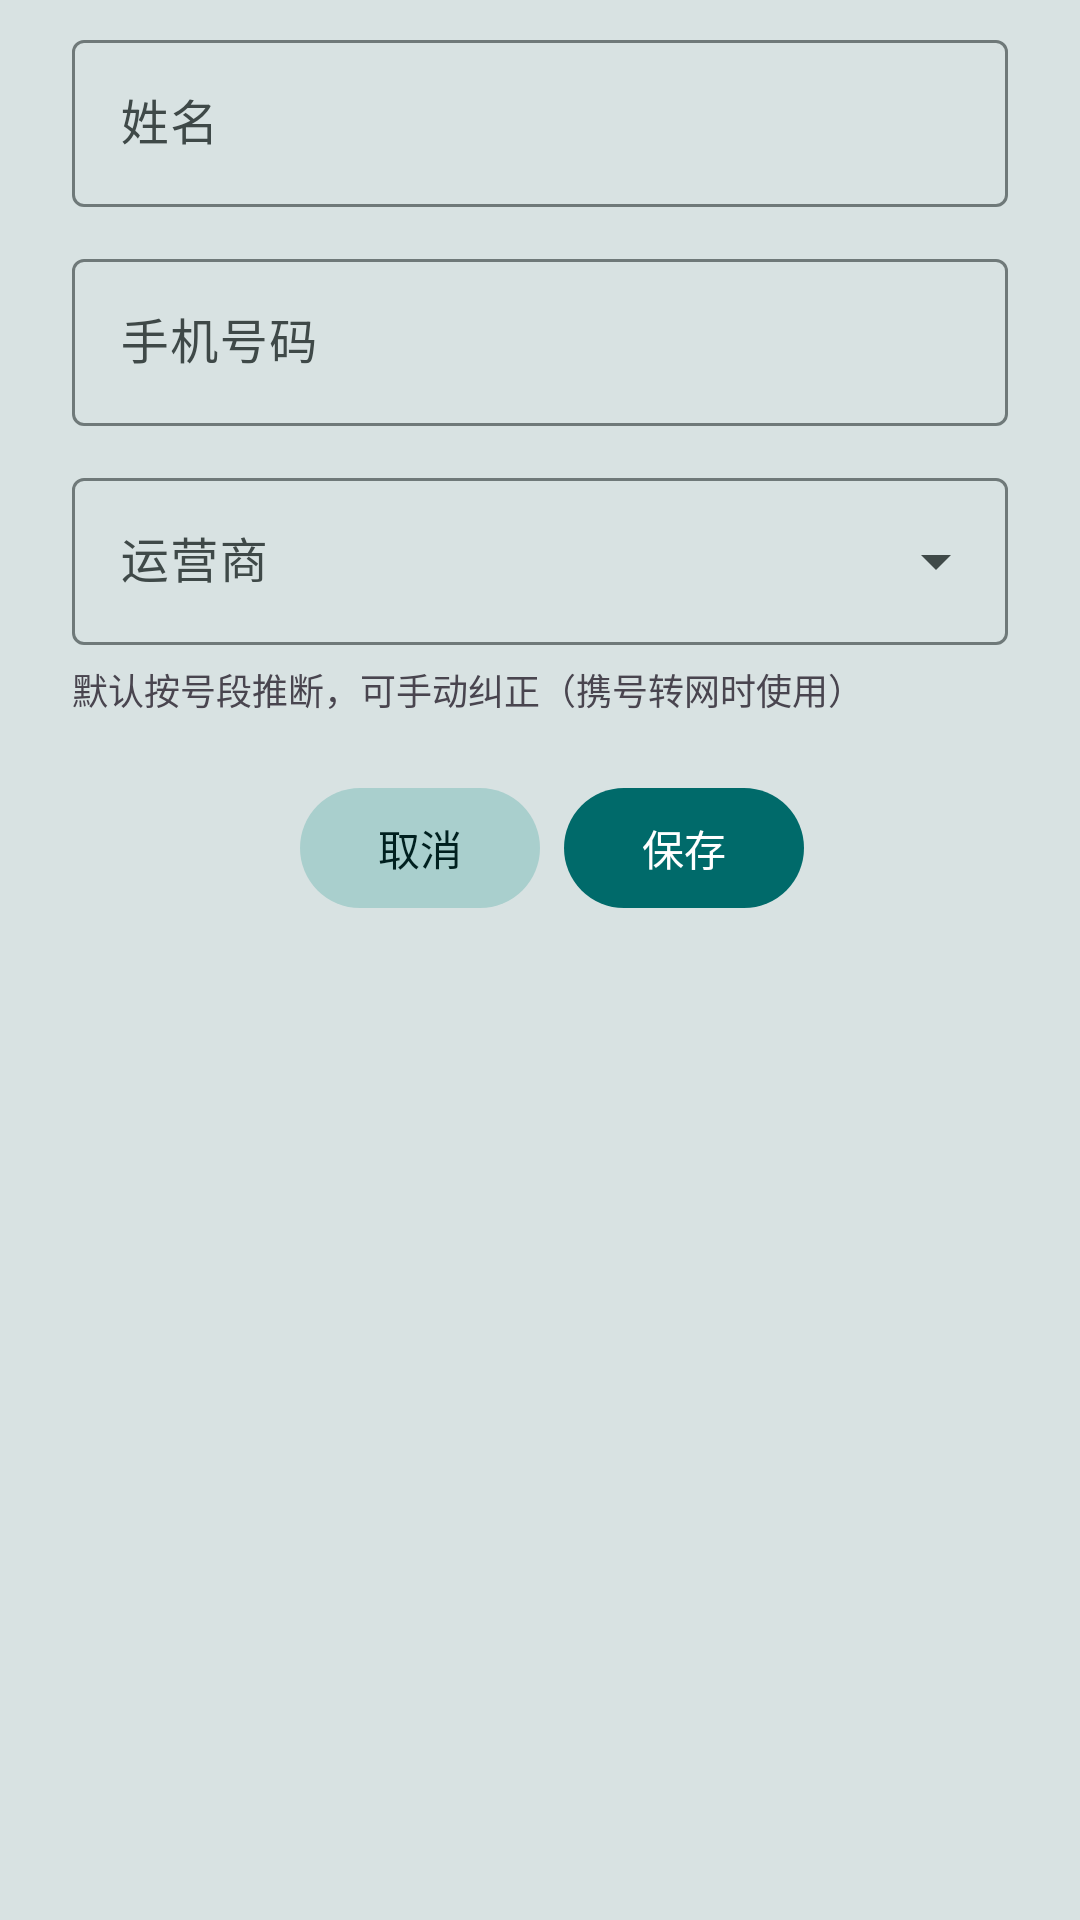

Produce the Android XML layout that renders to this screen, including the resource entries it uses.
<!-- AndroidManifest.xml: application theme Theme.DutyCall -->
<!-- res/layout/dialog_add_person.xml -->
<?xml version="1.0" encoding="utf-8"?>
<ScrollView xmlns:android="http://schemas.android.com/apk/res/android"
    android:layout_width="match_parent"
    android:layout_height="wrap_content">

<LinearLayout xmlns:android="http://schemas.android.com/apk/res/android"
    xmlns:app="http://schemas.android.com/apk/res-auto"
    android:layout_width="match_parent"
    android:layout_height="wrap_content"
    android:orientation="vertical"
    android:paddingHorizontal="24dp"
    android:paddingTop="8dp"
    android:paddingBottom="16dp">

    <com.google.android.material.textfield.TextInputLayout
        android:layout_width="match_parent"
        android:layout_height="wrap_content"
        android:hint="姓名">

        <com.google.android.material.textfield.TextInputEditText
            android:id="@+id/et_name"
            android:layout_width="match_parent"
            android:layout_height="wrap_content"
            android:inputType="textPersonName" />
    </com.google.android.material.textfield.TextInputLayout>

    <com.google.android.material.textfield.TextInputLayout
        android:layout_width="match_parent"
        android:layout_height="wrap_content"
        android:layout_marginTop="12dp"
        android:hint="手机号码">

        <com.google.android.material.textfield.TextInputEditText
            android:id="@+id/et_number"
            android:layout_width="match_parent"
            android:layout_height="wrap_content"
            android:inputType="phone"
            android:maxLength="11" />
    </com.google.android.material.textfield.TextInputLayout>

    <com.google.android.material.textfield.TextInputLayout
        android:layout_width="match_parent"
        android:layout_height="wrap_content"
        android:layout_marginTop="12dp"
        android:hint="运营商"
        style="@style/Widget.Material3.TextInputLayout.OutlinedBox.ExposedDropdownMenu">

        <AutoCompleteTextView
            android:id="@+id/actv_carrier"
            android:layout_width="match_parent"
            android:layout_height="wrap_content"
            android:inputType="none" />
    </com.google.android.material.textfield.TextInputLayout>

    <TextView
        android:layout_width="match_parent"
        android:layout_height="wrap_content"
        android:layout_marginTop="6dp"
        android:textSize="12sp"
        android:textColor="?android:attr/textColorSecondary"
        android:text="默认按号段推断，可手动纠正（携号转网时使用）" />

    
    <LinearLayout
        android:layout_width="match_parent"
        android:layout_height="wrap_content"
        android:layout_marginTop="24dp"
        android:gravity="center"
        android:orientation="horizontal">

        <com.google.android.material.button.MaterialButton
            android:id="@+id/btn_delete"
            style="@style/Widget.DutyCall.Button.Destructive"
            android:layout_width="wrap_content"
            android:layout_height="40dp"
            android:minWidth="80dp"
            android:text="删除"
            android:textSize="14sp"
            android:visibility="gone" />

        <com.google.android.material.button.MaterialButton
            android:id="@+id/btn_cancel"
            style="@style/Widget.DutyCall.Button.Secondary"
            android:layout_width="wrap_content"
            android:layout_height="40dp"
            android:layout_marginStart="8dp"
            android:minWidth="80dp"
            android:text="取消"
            android:textSize="14sp" />

        <com.google.android.material.button.MaterialButton
            android:id="@+id/btn_save"
            android:layout_width="wrap_content"
            android:layout_height="40dp"
            android:layout_marginStart="8dp"
            android:minWidth="80dp"
            android:insetTop="0dp"
            android:insetBottom="0dp"
            android:insetLeft="0dp"
            android:insetRight="0dp"
            android:paddingLeft="0dp"
            android:paddingRight="0dp"
            android:text="保存"
            android:textSize="14sp"
            android:textColor="@color/action_text"
            app:backgroundTint="@color/action_bg" />

    </LinearLayout>

</LinearLayout>
</ScrollView>
<!-- resources referenced by this layout -->
<resources>
  <color name="action_bg">#006A6A</color>
  <color name="action_text">#FFFFFF</color>
  <style name="Widget.DutyCall.Button.Destructive" parent="Widget.Material3.Button">
          <item name="backgroundTint">@color/destructive_bg</item>
          <item name="android:textColor">?attr/colorError</item>
          <item name="cornerRadius">20dp</item>
          <item name="android:insetTop">0dp</item>
          <item name="android:insetBottom">0dp</item>
      </style>
  <style name="Widget.DutyCall.Button.Secondary" parent="Widget.Material3.Button">
          <item name="backgroundTint">@color/btn_secondary</item>
          <item name="android:textColor">@color/btn_secondary_text</item>
          <item name="cornerRadius">20dp</item>
          <item name="android:insetTop">0dp</item>
          <item name="android:insetBottom">0dp</item>
      </style>
  <color name="destructive_bg">#1FBA1A1A</color>
  <color name="btn_secondary">#A9CFCD</color>
  <color name="btn_secondary_text">#00201F</color>
  <color name="app_bg">#D8E2E2</color>
  <color name="md_primary">#006A6A</color>
  <color name="md_on_primary">#FFFFFF</color>
  <color name="md_primary_container">#6FF7F6</color>
  <color name="md_on_primary_container">#002020</color>
  <color name="md_secondary">#4A6363</color>
  <color name="md_on_secondary">#FFFFFF</color>
  <color name="md_secondary_container">#CCE8E7</color>
  <color name="md_on_secondary_container">#051F1F</color>
  <color name="md_surface">#FAFDFC</color>
  <color name="md_on_surface">#191C1C</color>
  <color name="md_surface_container_lowest">#FFFFFF</color>
  <color name="md_surface_container_low">#F4F8F7</color>
  <color name="md_surface_container">#EEF4F3</color>
  <color name="md_surface_container_high">#E7EFEE</color>
  <color name="md_surface_container_highest">#DFE9E8</color>
  <color name="md_surface_bright">#FAFDFC</color>
  <color name="md_surface_dim">#D4DFDE</color>
  <color name="md_surface_variant">#DAE5E4</color>
  <color name="md_on_surface_variant">#3F4948</color>
  <color name="md_outline">#6F7979</color>
  <color name="md_error">#BA1A1A</color>
  <color name="md_on_error">#FFFFFF</color>
  <color name="md_error_container">#FFDAD6</color>
  <color name="md_on_error_container">#410002</color>
</resources>
